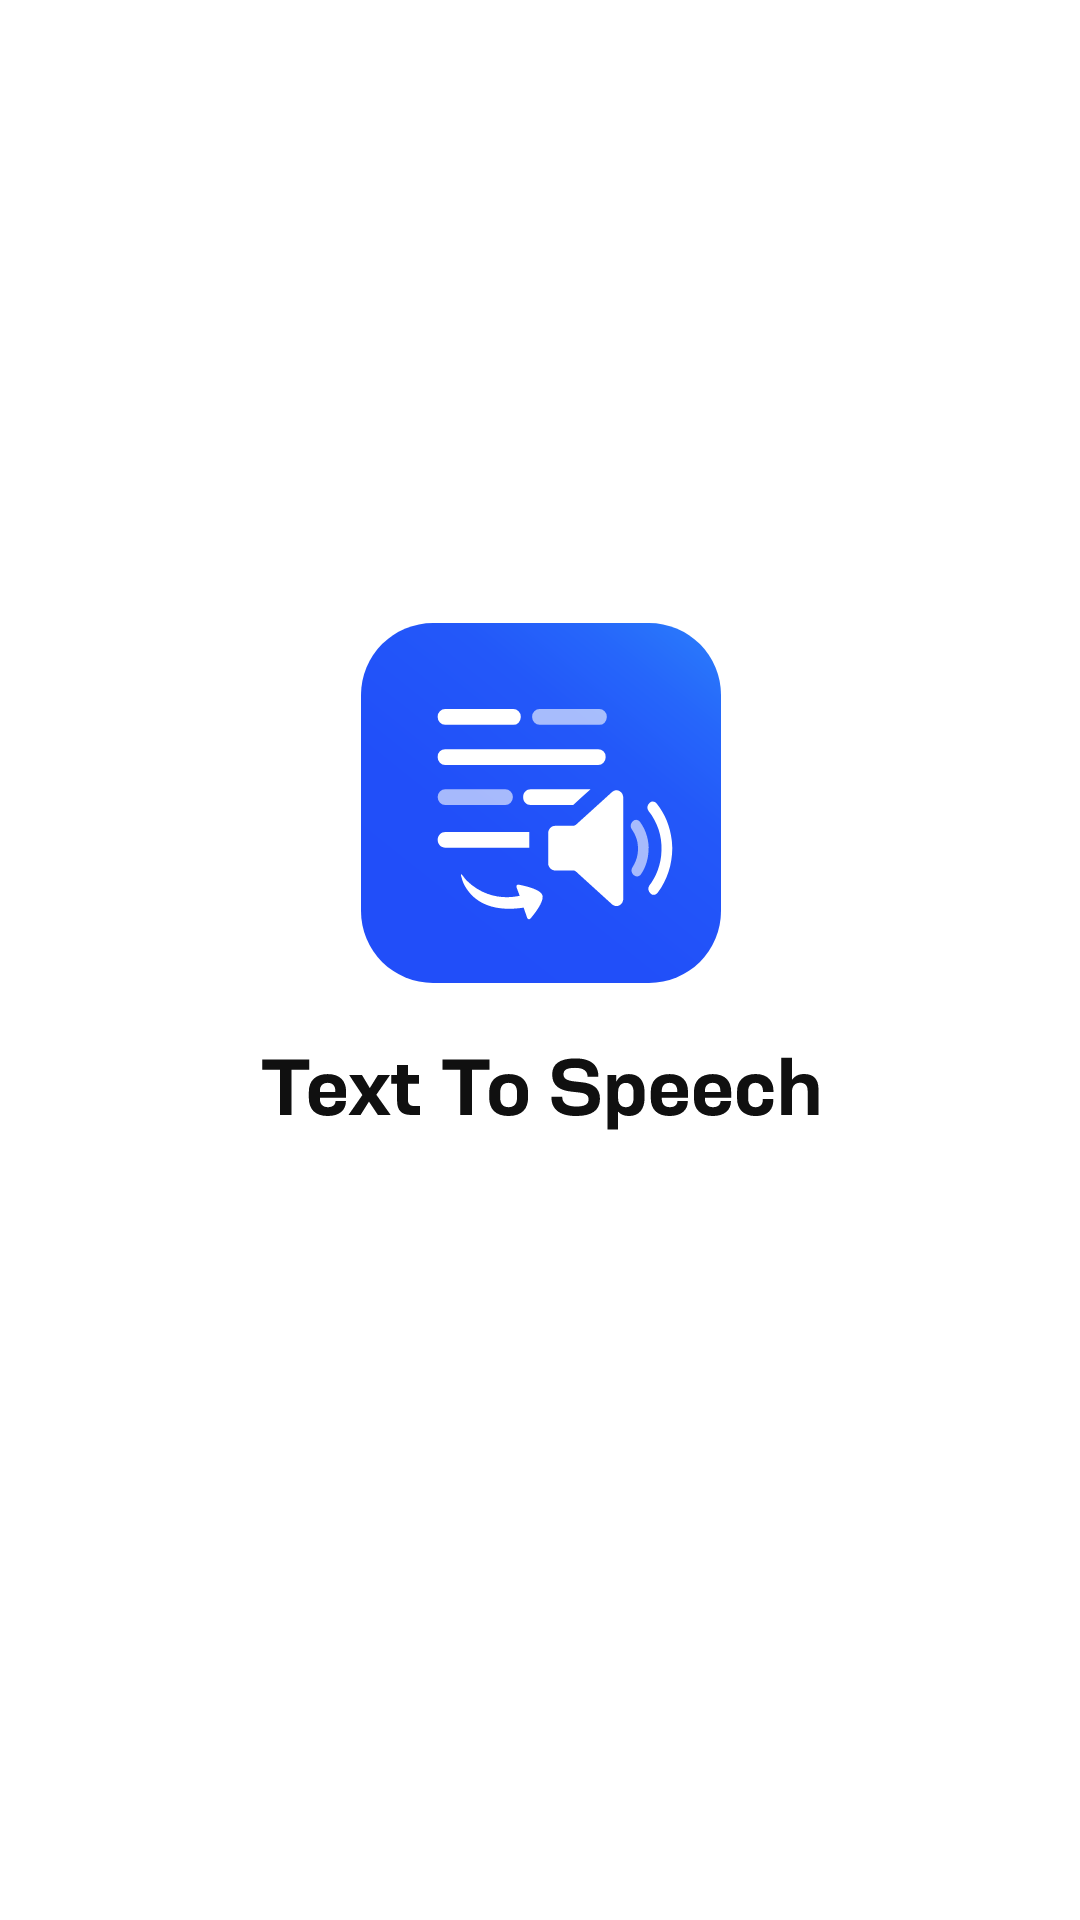

Layout XML and referenced resources for this Android screen:
<!-- AndroidManifest.xml: application theme Theme.TTSApp -->
<!-- res/layout/activity_splash.xml -->
<?xml version="1.0" encoding="utf-8"?>
<androidx.constraintlayout.widget.ConstraintLayout xmlns:android="http://schemas.android.com/apk/res/android"
    xmlns:app="http://schemas.android.com/apk/res-auto"
    xmlns:tools="http://schemas.android.com/tools"
    android:id="@+id/cl_splash"
    android:layout_width="match_parent"
    android:layout_height="match_parent"
    android:background="@color/white"
    tools:context=".ui.activities.SplashScreenActivity">





























    <androidx.constraintlayout.widget.ConstraintLayout
        android:id="@+id/cl_app_name"
        android:layout_width="wrap_content"
        android:layout_height="wrap_content"
        app:layout_constraintTop_toTopOf="parent"
        app:layout_constraintBottom_toBottomOf="parent"
        app:layout_constraintStart_toStartOf="parent"
        app:layout_constraintEnd_toEndOf="parent"
        android:layout_marginBottom="56dp">

        <androidx.cardview.widget.CardView
            android:id="@+id/cv_logo"
            android:layout_width="120dp"
            android:layout_height="120dp"
            app:layout_constraintTop_toTopOf="parent"
            app:layout_constraintStart_toStartOf="parent"
            app:layout_constraintEnd_toEndOf="parent"
            app:cardCornerRadius="24dp"
            app:cardElevation="0dp">

            <androidx.appcompat.widget.AppCompatImageView
                android:id="@+id/iv_logo"
                android:layout_width="wrap_content"
                android:layout_height="wrap_content"
                android:scaleType="centerCrop"
                android:src="@drawable/ic_logo"/>

        </androidx.cardview.widget.CardView>

        <androidx.appcompat.widget.AppCompatImageView
            android:layout_width="wrap_content"
            android:layout_height="wrap_content"
            app:layout_constraintTop_toBottomOf="@+id/cv_logo"
            app:layout_constraintStart_toStartOf="parent"
            app:layout_constraintEnd_toEndOf="parent"
            android:layout_marginTop="24dp"
            android:src="@drawable/ic_app_name"/>

    </androidx.constraintlayout.widget.ConstraintLayout>

</androidx.constraintlayout.widget.ConstraintLayout>
<!-- resources referenced by this layout -->
<resources>
  <color name="black">#1B1B1C</color>
  <color name="white">#FFFFFFFF</color>
  <!-- drawable ic_app_name: vector/xml drawable (drawable, 3539 chars, omitted) -->
  <!-- drawable ic_logo: png bitmap (drawable, 14253 bytes) -->
  <style name="Theme.TTSApp" parent="Base.Theme.TTSApp">
  
      </style>
  <style name="Base.Theme.TTSApp" parent="Theme.Material3.DayNight.NoActionBar">
          
          
      </style>
</resources>
